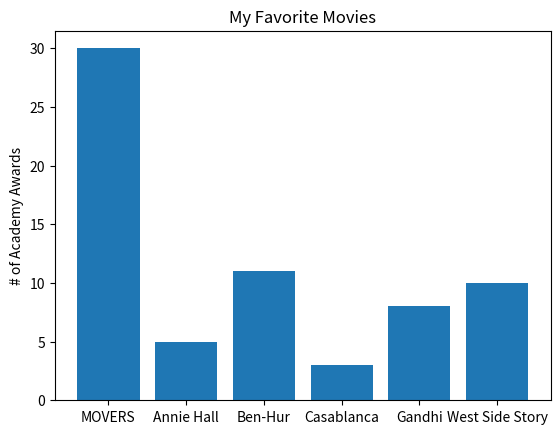

Write the Python code that produced this figure.
from matplotlib import pyplot as plt
 

movies = ["MOVERS","Annie Hall", "Ben-Hur", "Casablanca", "Gandhi", "West Side Story"]
num_oscars = [30,5, 11, 3, 8, 10]

# plot bars with left x-coordinates [0, 1, 2, 3, 4], heights [num_oscars]
plt.bar(range(len(movies)), num_oscars)

plt.title("My Favorite Movies")     # add a title
plt.ylabel("# of Academy Awards")   # label the y-axis

# label x-axis with movie names at bar centers
plt.xticks(range(len(movies)), movies)

plt.show()
